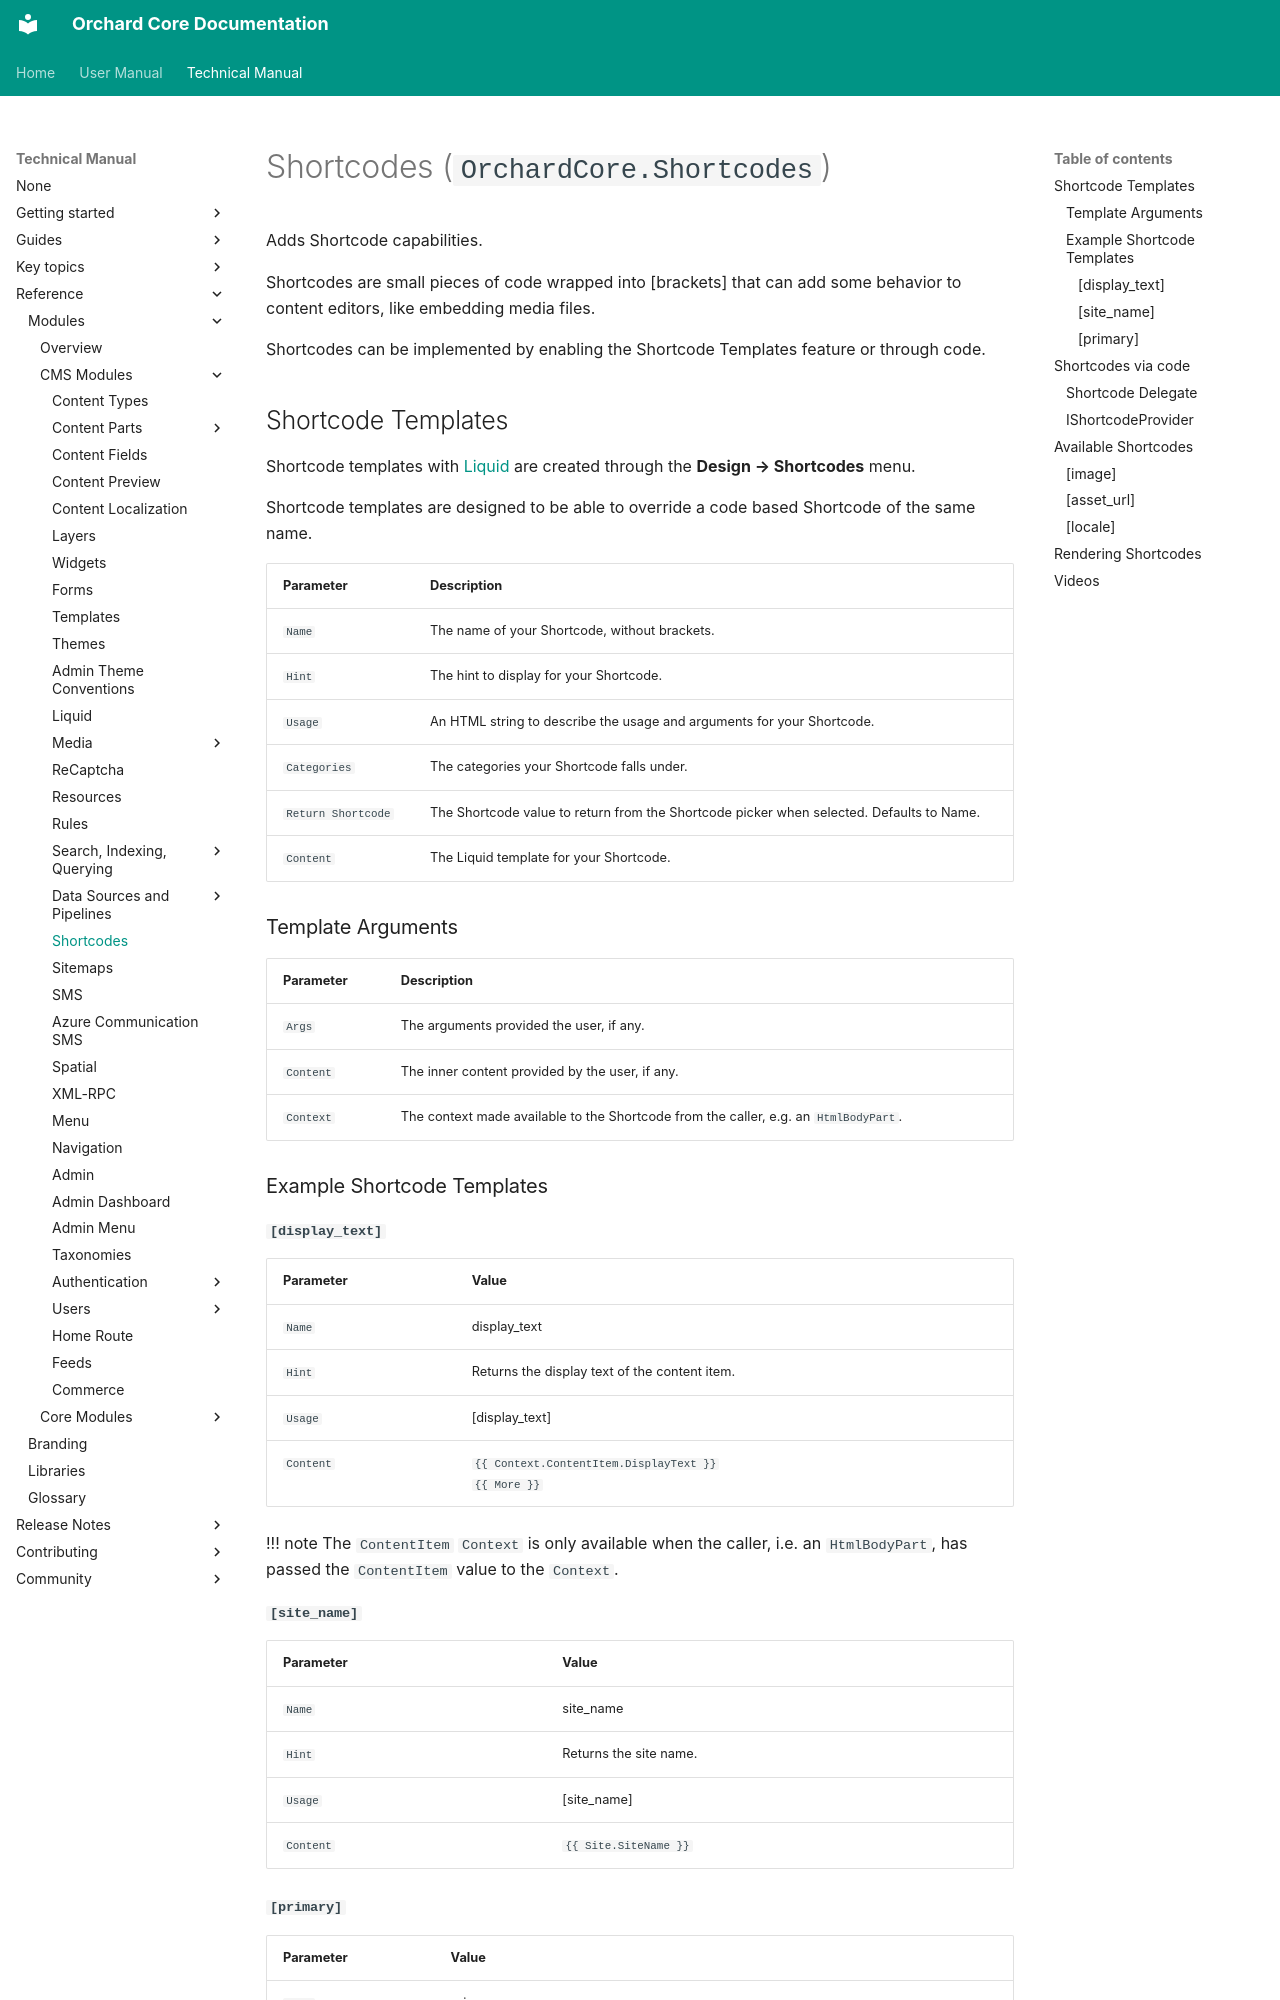

repository: OrchardCMS/OrchardCore · page: reference/modules/Shortcodes/index.html · generator: mkdocs

# Shortcodes (`OrchardCore.Shortcodes`)

Adds Shortcode capabilities.

Shortcodes are small pieces of code wrapped into \[brackets\] that can add some behavior to content editors, like embedding media files.

Shortcodes can be implemented by enabling the Shortcode Templates feature or through code.

## Shortcode Templates

Shortcode templates with [Liquid](../Liquid/README.md) are created through the **Design → Shortcodes** menu.

Shortcode templates are designed to be able to override a code based Shortcode of the same name.

| Parameter          | Description                                                                              |
|--------------------|------------------------------------------------------------------------------------------|
| `Name`             | The name of your Shortcode, without brackets.                                            |
| `Hint`             | The hint to display for your Shortcode.                                                  |
| `Usage`            | An HTML string to describe the usage and arguments for your Shortcode.                   |
| `Categories`       | The categories your Shortcode falls under.                                               |
| `Return Shortcode` | The Shortcode value to return from the Shortcode picker when selected. Defaults to Name. |
| `Content`          | The Liquid template for your Shortcode.                                                  |

### Template Arguments

| Parameter | Description                                                                          |
|-----------|--------------------------------------------------------------------------------------|
| `Args`    | The arguments provided the user, if any.                                             |
| `Content` | The inner content provided by the user, if any.                                      |
| `Context` | The context made available to the Shortcode from the caller, e.g. an `HtmlBodyPart`. |

### Example Shortcode Templates

#### `[display_text]`

| Parameter | Value                                                   |
|-----------|---------------------------------------------------------|
| `Name`    | display_text                                            |
| `Hint`    | Returns the display text of the content item.           |
| `Usage`   | [display_text]                                          |
| `Content` | `{{ Context.ContentItem.DisplayText }}`<br>`{{ More }}` |

!!! note
    The `ContentItem` `Context` is only available when the caller, i.e. an `HtmlBodyPart`, has passed the `ContentItem` value to the `Context`.

#### `[site_name]`

| Parameter | Value                  |
|-----------|------------------------|
| `Name`    | site_name              |
| `Hint`    | Returns the site name. |
| `Usage`   | [site_name]            |
| `Content` | `{{ Site.SiteName }}`  |
